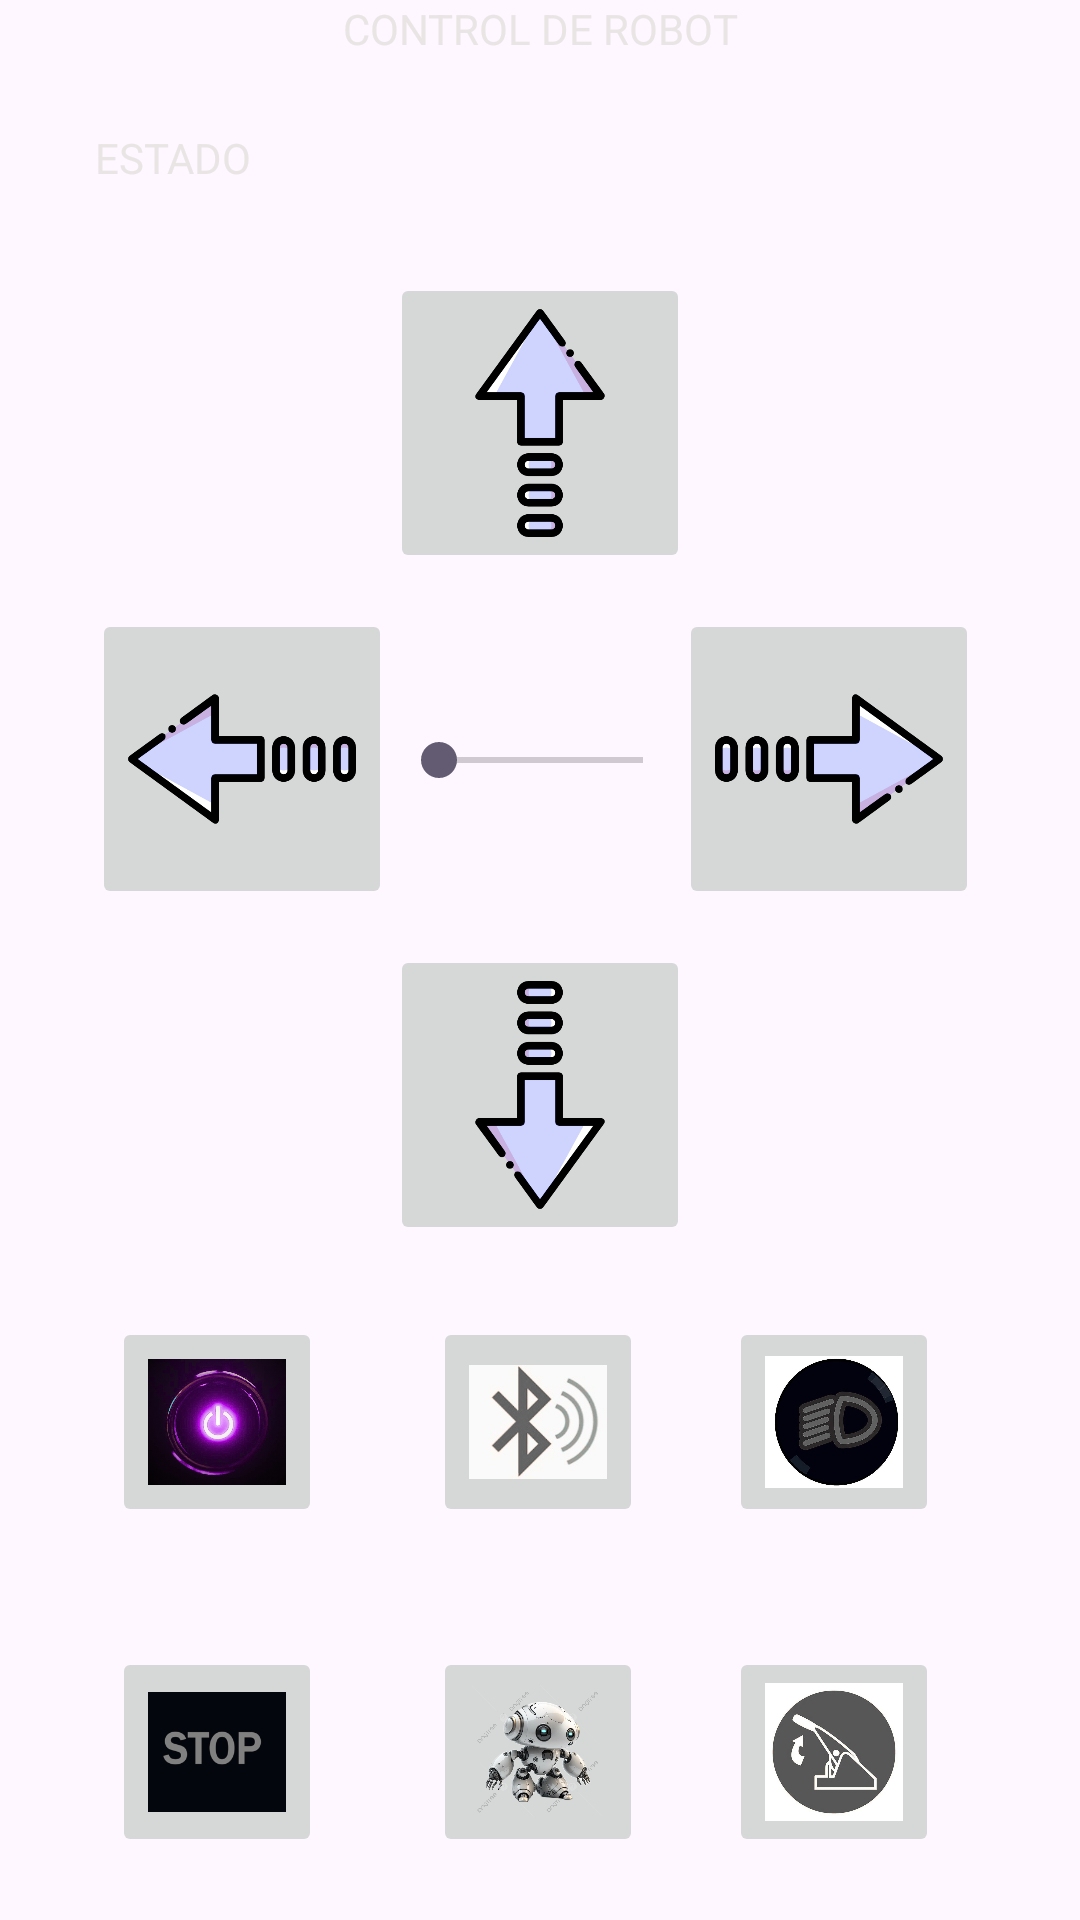

Here is an Android app screen rendered from its layout file. Give the layout XML and the strings, colors and styles it references.
<!-- AndroidManifest.xml: application theme Theme.ControlRobotFragmentos -->
<!-- res/layout/fragment_control_horizontal.xml -->
<?xml version="1.0" encoding="utf-8"?>
<androidx.constraintlayout.widget.ConstraintLayout xmlns:android="http://schemas.android.com/apk/res/android"
    xmlns:app="http://schemas.android.com/apk/res-auto"
    xmlns:tools="http://schemas.android.com/tools"
    android:id="@+id/main"
    android:layout_width="match_parent"
    android:layout_height="match_parent"
    android:background="@drawable/fondonegro"
    tools:context="fragmentos.controlHorizontal">

    <TextView
        android:id="@+id/textView"
        android:layout_width="wrap_content"
        android:layout_height="wrap_content"
        android:layout_marginTop="24dp"
        android:text="ESTADO"
        android:textColor="#EAE5E5"
        app:layout_constraintEnd_toEndOf="parent"
        app:layout_constraintHorizontal_bias="0.103"
        app:layout_constraintStart_toStartOf="parent"
        app:layout_constraintTop_toBottomOf="@+id/textView6" />

    <SeekBar
        android:id="@+id/seekBar1"
        android:layout_width="100dp"
        android:layout_height="45dp"
        android:layout_marginTop="40dp"
        app:layout_constraintEnd_toEndOf="parent"
        app:layout_constraintHorizontal_bias="0.501"
        app:layout_constraintStart_toStartOf="parent"
        app:layout_constraintTop_toBottomOf="@+id/botonarriba" />

    <ImageView
        android:id="@+id/imagenestado"
        android:layout_width="30dp"
        android:layout_height="30dp"
        android:layout_marginTop="16dp"
        android:scaleType="fitCenter"
        app:layout_constraintEnd_toEndOf="parent"
        app:layout_constraintHorizontal_bias="0.299"
        app:layout_constraintStart_toStartOf="parent"
        app:layout_constraintTop_toBottomOf="@+id/textView6"
        app:srcCompat="@drawable/rojo" />

    <TextView
        android:id="@+id/textView6"
        android:layout_width="wrap_content"
        android:layout_height="wrap_content"
        android:text="CONTROL DE ROBOT"
        android:textColor="#EAE5E5"
        app:layout_constraintEnd_toEndOf="parent"
        app:layout_constraintStart_toStartOf="parent"
        app:layout_constraintTop_toTopOf="parent" />

    <ImageButton
        android:id="@+id/botonluces"
        android:layout_width="70dp"
        android:layout_height="70dp"
        android:layout_marginTop="24dp"
        android:scaleType="fitCenter"
        android:src="@drawable/luces"
        app:layout_constraintEnd_toEndOf="parent"
        app:layout_constraintHorizontal_bias="0.838"
        app:layout_constraintStart_toStartOf="parent"
        app:layout_constraintTop_toBottomOf="@+id/botonabajo" />

    <ImageButton
        android:id="@+id/botonstart"
        android:layout_width="70dp"
        android:layout_height="70dp"
        android:layout_marginTop="24dp"
        android:scaleType="fitCenter"
        app:layout_constraintEnd_toEndOf="parent"
        app:layout_constraintHorizontal_bias="0.129"
        app:layout_constraintStart_toStartOf="parent"
        app:layout_constraintTop_toBottomOf="@+id/botonabajo"
        app:srcCompat="@drawable/startrojo" />

    <ImageButton
        android:id="@+id/botonfreno"
        android:layout_width="70dp"
        android:layout_height="70dp"
        android:layout_marginTop="40dp"
        android:scaleType="fitCenter"
        app:layout_constraintEnd_toEndOf="parent"
        app:layout_constraintHorizontal_bias="0.838"
        app:layout_constraintStart_toStartOf="parent"
        app:layout_constraintTop_toBottomOf="@+id/botonbluetooth"
        app:srcCompat="@drawable/frenooff" />

    <ImageButton
        android:id="@+id/botonstop"
        android:layout_width="70dp"
        android:layout_height="70dp"
        android:layout_marginTop="40dp"
        android:scaleType="fitCenter"
        app:layout_constraintEnd_toEndOf="parent"
        app:layout_constraintHorizontal_bias="0.129"
        app:layout_constraintStart_toStartOf="parent"
        app:layout_constraintTop_toBottomOf="@+id/botonbluetooth"
        app:srcCompat="@drawable/stopoff" />

    <ImageButton
        android:id="@+id/botonbluetooth"
        android:layout_width="70dp"
        android:layout_height="70dp"
        android:layout_marginTop="24dp"
        android:scaleType="fitCenter"
        android:src="@drawable/abcoff"
        app:layout_constraintEnd_toEndOf="parent"
        app:layout_constraintHorizontal_bias="0.498"
        app:layout_constraintStart_toStartOf="parent"
        app:layout_constraintTop_toBottomOf="@+id/botonabajo" />

    <ImageButton
        android:id="@+id/botonrobot"
        android:layout_width="70dp"
        android:layout_height="70dp"
        android:layout_marginTop="40dp"
        android:scaleType="fitCenter"
        app:layout_constraintEnd_toEndOf="parent"
        app:layout_constraintHorizontal_bias="0.498"
        app:layout_constraintStart_toStartOf="parent"
        app:layout_constraintTop_toBottomOf="@+id/botonbluetooth"
        app:srcCompat="@drawable/imagenrobot" />

    <ImageButton
        android:id="@+id/botonabajo"
        android:layout_width="100dp"
        android:layout_height="100dp"
        android:layout_marginTop="124dp"
        android:scaleType="fitCenter"
        app:layout_constraintEnd_toEndOf="parent"
        app:layout_constraintStart_toStartOf="parent"
        app:layout_constraintTop_toBottomOf="@+id/botonarriba"
        app:srcCompat="@drawable/direccionabajooff" />

    <ImageButton
        android:id="@+id/botonizquierda"
        android:layout_width="100dp"
        android:layout_height="100dp"
        android:layout_marginTop="12dp"
        android:scaleType="fitCenter"
        app:layout_constraintEnd_toEndOf="parent"
        app:layout_constraintHorizontal_bias="0.118"
        app:layout_constraintStart_toStartOf="parent"
        app:layout_constraintTop_toBottomOf="@+id/botonarriba"
        app:srcCompat="@drawable/direccionizquierdaoff" />

    <ImageButton
        android:id="@+id/botonderecha"
        android:layout_width="100dp"
        android:layout_height="100dp"
        android:layout_marginTop="12dp"
        android:scaleType="fitCenter"
        app:layout_constraintEnd_toEndOf="parent"
        app:layout_constraintHorizontal_bias="0.871"
        app:layout_constraintStart_toStartOf="parent"
        app:layout_constraintTop_toBottomOf="@+id/botonarriba"
        app:srcCompat="@drawable/direccionderechaoff" />

    <ImageButton
        android:id="@+id/botonarriba"
        android:layout_width="100dp"
        android:layout_height="100dp"
        android:layout_marginTop="72dp"
        android:scaleType="fitCenter"
        app:layout_constraintEnd_toEndOf="parent"
        app:layout_constraintStart_toStartOf="parent"
        app:layout_constraintTop_toBottomOf="@+id/textView6"
        app:srcCompat="@drawable/direccionarribaoff" />

</androidx.constraintlayout.widget.ConstraintLayout>
<!-- resources referenced by this layout -->
<resources>
  <!-- drawable abcoff: png bitmap (drawable, 32068 bytes) -->
  <!-- drawable direccionabajooff: png bitmap (drawable, 16805 bytes) -->
  <!-- drawable direccionarribaoff: png bitmap (drawable, 16777 bytes) -->
  <!-- drawable direccionderechaoff: png bitmap (drawable, 16490 bytes) -->
  <!-- drawable direccionizquierdaoff: png bitmap (drawable, 16448 bytes) -->
  <!-- drawable frenooff: png bitmap (drawable, 126377 bytes) -->
  <!-- drawable imagenrobot: png bitmap (drawable, 967124 bytes) -->
  <!-- drawable luces: png bitmap (drawable, 194926 bytes) -->
  <!-- drawable startrojo: png bitmap (drawable, 498791 bytes) -->
  <!-- drawable stopoff: png bitmap (drawable, 5652 bytes) -->
  <style name="Theme.ControlRobotFragmentos" parent="Base.Theme.ControlRobotFragmentos" />
  <style name="Base.Theme.ControlRobotFragmentos" parent="Theme.Material3.DayNight.NoActionBar">
          
          
      </style>
</resources>
